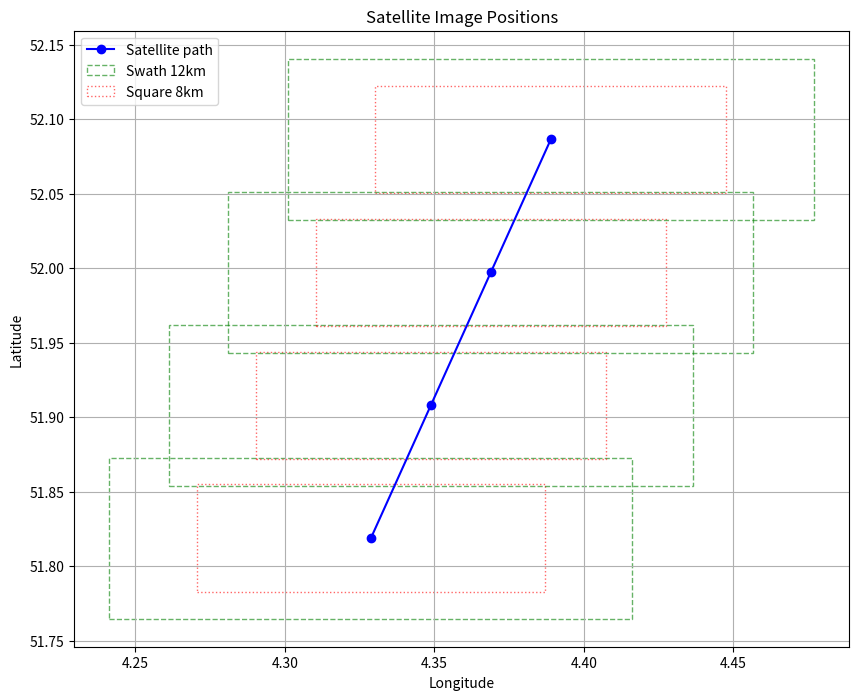

Source code (Python):
import numpy as np
import pandas as pd
import matplotlib.pyplot as plt
from matplotlib.patches import Rectangle

inc = 97.88
TARGET_LAT, TARGET_LON = 51.9973, 4.368927
km_lead = 20
km_trail = 10
swath_km = 12

def getPositions(lat1,lon1, lat2,lon2, swath_km):
    # Calculate the distance between the two points
    distance = np.sqrt((lat2 - lat1)**2 + (lon2 - lon1)**2) * 111.0  # Convert degrees to km
    # Lin interpolate positions along the path
    num_images = int(np.ceil(distance / swath_km))+1
    lats = np.linspace(lat1, lat2, num_images)
    lons = np.linspace(lon1, lon2, num_images)    
    return lats, lons

def findRel(lat1, lon1, inc, dis):
    # Calculate the change in latitude and longitude based on the distance and inclination
    inc= inc + 90
    delta_lat = dis * np.cos(np.radians(inc)) / 111.0  # Convert km to degrees latitude
    delta_lon = dis * np.sin(np.radians(inc)) / (111.0 * np.cos(np.radians(lat1)))  # Convert km to degrees longitude

    # Calculate the starting point
    start_lat = lat1 - delta_lat
    start_lon = lon1 - delta_lon

    return start_lat, start_lon

def plotPositions(lats, lons, swath_km=8, square_km=12):
    plt.figure(figsize=(10, 8))
    plt.plot(lons, lats, marker='o', linestyle='-', color='blue', label='Satellite path')
    
    # Draw squares around each point
    for lat, lon in zip(lats, lons):
        # Convert km to degrees
        half_swath_lat = swath_km / (2 * 111.0)
        half_swath_lon = swath_km / (2 * 111.0 * np.cos(np.radians(lat)))
        half_square_lat = square_km / (2 * 111.0)
        half_square_lon = square_km / (2 * 111.0 * np.cos(np.radians(lat)))
        
        # Draw swath_km square
        swath_rect = Rectangle(
            (lon - half_swath_lon, lat - half_swath_lat),
            swath_km / (111.0 * np.cos(np.radians(lat))),
            swath_km / 111.0,
            fill=False, edgecolor='green', linewidth=1, alpha=0.6, linestyle='--'
        )
        plt.gca().add_patch(swath_rect)
        
        # Draw square_km square
        square_rect = Rectangle(
            (lon - half_square_lon, lat - half_square_lat),
            square_km / (111.0 * np.cos(np.radians(lat))),
            square_km / 111.0,
            fill=False, edgecolor='red', linewidth=1, alpha=0.6, linestyle=':'
        )
        plt.gca().add_patch(square_rect)
    
    plt.title('Satellite Image Positions')
    plt.xlabel('Longitude')
    plt.ylabel('Latitude')
    plt.legend(['Satellite path', f'Swath {swath_km}km', f'Square {square_km}km'])
    plt.grid()
    plt.show()
    

LAT_START, LON_START = findRel(TARGET_LAT, TARGET_LON, inc, -km_lead)
LAT_END, LON_END = findRel(TARGET_LAT, TARGET_LON, inc, km_trail)
lats, lons = getPositions(LAT_START, LON_START, LAT_END, LON_END, swath_km=swath_km)
print(f"Start: ({LAT_START:.6f}, {LON_START:.6f}), End: ({LAT_END:.6f}, {LON_END:.6f}), Total distance: {np.sqrt((LAT_END - LAT_START)**2 + (LON_END - LON_START)**2) * 111.0:.2f} km")
print(f"Number of images: {len(lats)}")
df_images = pd.DataFrame({
    'image_num': range(1, len(lats)+1),
    'center_lat': lats,
    'center_lon': lons,
    'swath_km': swath_km
})

if __name__ == "__main__":
    plotPositions(lats, lons, swath_km=swath_km, square_km=8)
    print(df_images)
  
